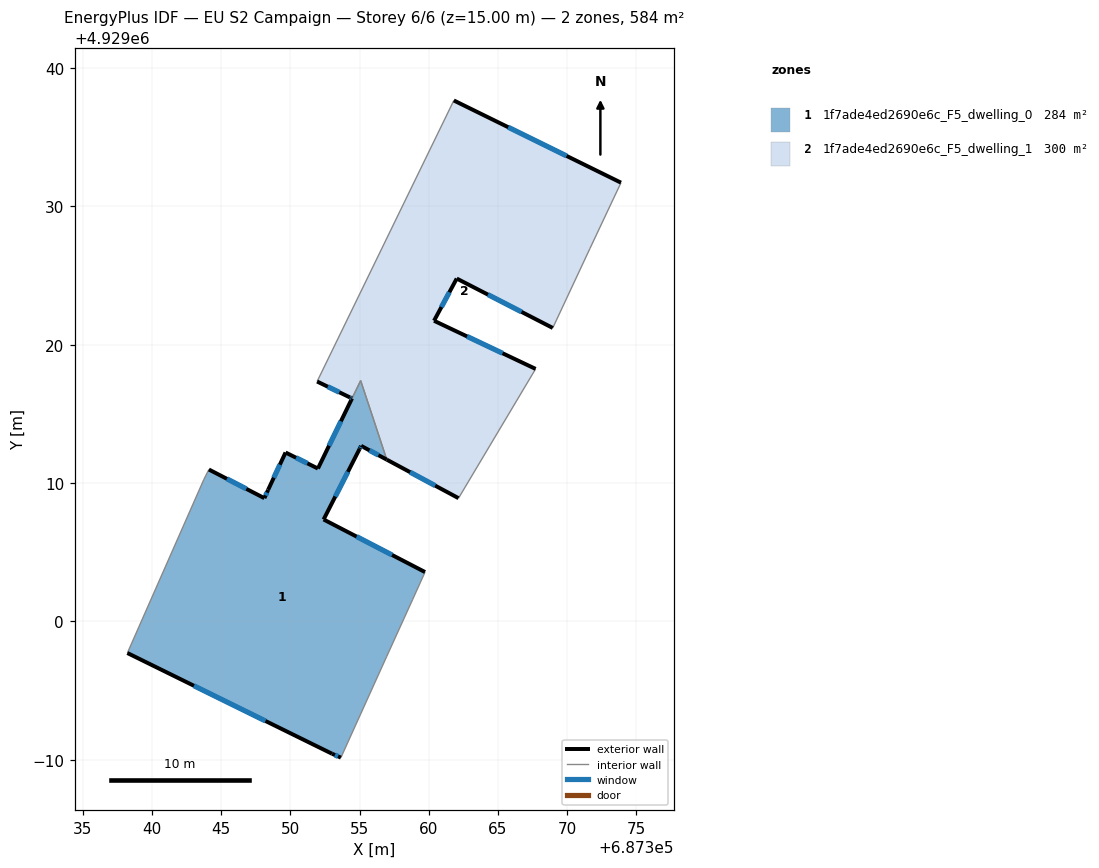
=== STOREY PLAN SPEC (per zone: floor XY polygon, exterior-wall plan segments, windows/doors) ===
zone 1: 1f7ade4ed2690e6c_F5_dwelling_0  (283.7 m²)
  floor: (687355.08, 4929017.41) (687356.15, 4929014.17) (687356.96, 4929011.70)
  floor: (687355.08, 4929017.41) (687356.96, 4929011.70) (687355.11, 4929012.69) (687355.00, 4929012.47) (687352.40, 4929007.37) (687359.73, 4929003.57) (687358.84, 4929001.60) (687356.95, 4928997.45) (687353.65, 4928990.16) (687353.01, 4928990.44) (687338.22, 4928997.72) (687343.75, 4929010.27) (687344.11, 4929010.98) (687348.12, 4929008.91) (687348.39, 4929009.51) (687349.65, 4929012.21) (687351.99, 4929011.05)
  exterior wall: (687355.11, 4929012.69) – (687356.96, 4929011.70)  [2.1 m]
    window: (687355.71, 4929012.37) – (687356.36, 4929012.02)  [0.8 m²]
  exterior wall: (687355.00, 4929012.47) – (687355.11, 4929012.69)  [0.2 m]
    window: (687355.04, 4929012.54) – (687355.08, 4929012.62)  [0.1 m²]
  exterior wall: (687352.40, 4929007.37) – (687355.00, 4929012.47)  [5.7 m]
    window: (687353.25, 4929009.03) – (687354.16, 4929010.81)  [2.1 m²]
  exterior wall: (687359.73, 4929003.57) – (687352.40, 4929007.37)  [8.3 m]
    window: (687357.35, 4929004.81) – (687354.79, 4929006.14)  [3.0 m²]
  exterior wall: (687353.01, 4928990.44) – (687353.65, 4928990.16)  [0.7 m]
    window: (687353.22, 4928990.35) – (687353.44, 4928990.25)  [0.3 m²]
  exterior wall: (687338.22, 4928997.72) – (687353.01, 4928990.44)  [16.5 m]
    window: (687343.03, 4928995.36) – (687348.20, 4928992.81)  [6.0 m²]
  exterior wall: (687348.12, 4929008.91) – (687344.11, 4929010.98)  [4.5 m]
    window: (687346.82, 4929009.59) – (687345.42, 4929010.31)  [1.7 m²]
  exterior wall: (687348.39, 4929009.51) – (687348.12, 4929008.91)  [0.7 m]
    window: (687348.30, 4929009.32) – (687348.21, 4929009.11)  [0.2 m²]
  exterior wall: (687349.65, 4929012.21) – (687348.39, 4929009.51)  [3.0 m]
    window: (687349.24, 4929011.33) – (687348.80, 4929010.39)  [1.1 m²]
  exterior wall: (687351.99, 4929011.05) – (687349.65, 4929012.21)  [2.6 m]
    window: (687351.23, 4929011.43) – (687350.41, 4929011.83)  [1.0 m²]
  exterior wall: (687354.45, 4929016.12) – (687351.99, 4929011.05)  [5.6 m]
    window: (687353.65, 4929014.47) – (687352.79, 4929012.70)  [2.1 m²]
  interior walls: 8
zone 2: 1f7ade4ed2690e6c_F5_dwelling_1  (299.9 m²)
  floor: (687355.08, 4929017.41) (687356.15, 4929014.17) (687356.96, 4929011.70)
  floor: (687373.89, 4929031.71) (687371.65, 4929026.96) (687368.96, 4929021.21) (687362.02, 4929024.78) (687360.38, 4929021.73) (687367.72, 4929018.25) (687362.15, 4929008.91) (687356.96, 4929011.70) (687356.15, 4929014.17) (687355.08, 4929017.41) (687354.45, 4929016.12) (687354.32, 4929016.19) (687351.93, 4929017.34) (687361.81, 4929037.65)
  exterior wall: (687354.32, 4929016.19) – (687354.45, 4929016.12)  [0.1 m]
    window: (687354.36, 4929016.17) – (687354.41, 4929016.14)  [0.1 m²]
  exterior wall: (687351.93, 4929017.34) – (687354.31, 4929016.19)  [2.6 m]
    window: (687352.70, 4929016.97) – (687353.54, 4929016.57)  [1.0 m²]
  exterior wall: (687373.89, 4929031.71) – (687361.81, 4929037.65)  [13.5 m]
    window: (687369.96, 4929033.64) – (687365.74, 4929035.72)  [4.9 m²]
  exterior wall: (687362.02, 4929024.78) – (687368.96, 4929021.21)  [7.8 m]
    window: (687364.28, 4929023.62) – (687366.71, 4929022.37)  [2.9 m²]
  exterior wall: (687360.38, 4929021.73) – (687362.02, 4929024.78)  [3.5 m]
    window: (687360.92, 4929022.72) – (687361.49, 4929023.79)  [1.3 m²]
  exterior wall: (687367.72, 4929018.25) – (687360.38, 4929021.73)  [8.1 m]
    window: (687365.33, 4929019.38) – (687362.77, 4929020.60)  [3.0 m²]
  exterior wall: (687356.96, 4929011.70) – (687362.15, 4929008.91)  [5.9 m]
    window: (687358.65, 4929010.79) – (687360.47, 4929009.82)  [2.2 m²]
  interior walls: 7

=== DERIVED (storey summary) ===
Building: EU S2 Campaign
Storey: 6 of 6  (floor level z = 15.00 m)
Storey gross floor area: 583.6 m²
Zones on this storey: 2
  - 1f7ade4ed2690e6c_F5_dwelling_0: floor 283.7 m²; exterior wall 49.9 m (149.7 m²); 11 window(s) 18.3 m²; WWR 12.2%
  - 1f7ade4ed2690e6c_F5_dwelling_1: floor 299.9 m²; exterior wall 41.5 m (124.6 m²); 7 window(s) 15.2 m²; WWR 12.2%
Zone adjacency (shared interzone walls):
  - 1f7ade4ed2690e6c_F5_dwelling_0 ↔ 1f7ade4ed2690e6c_F5_dwelling_1